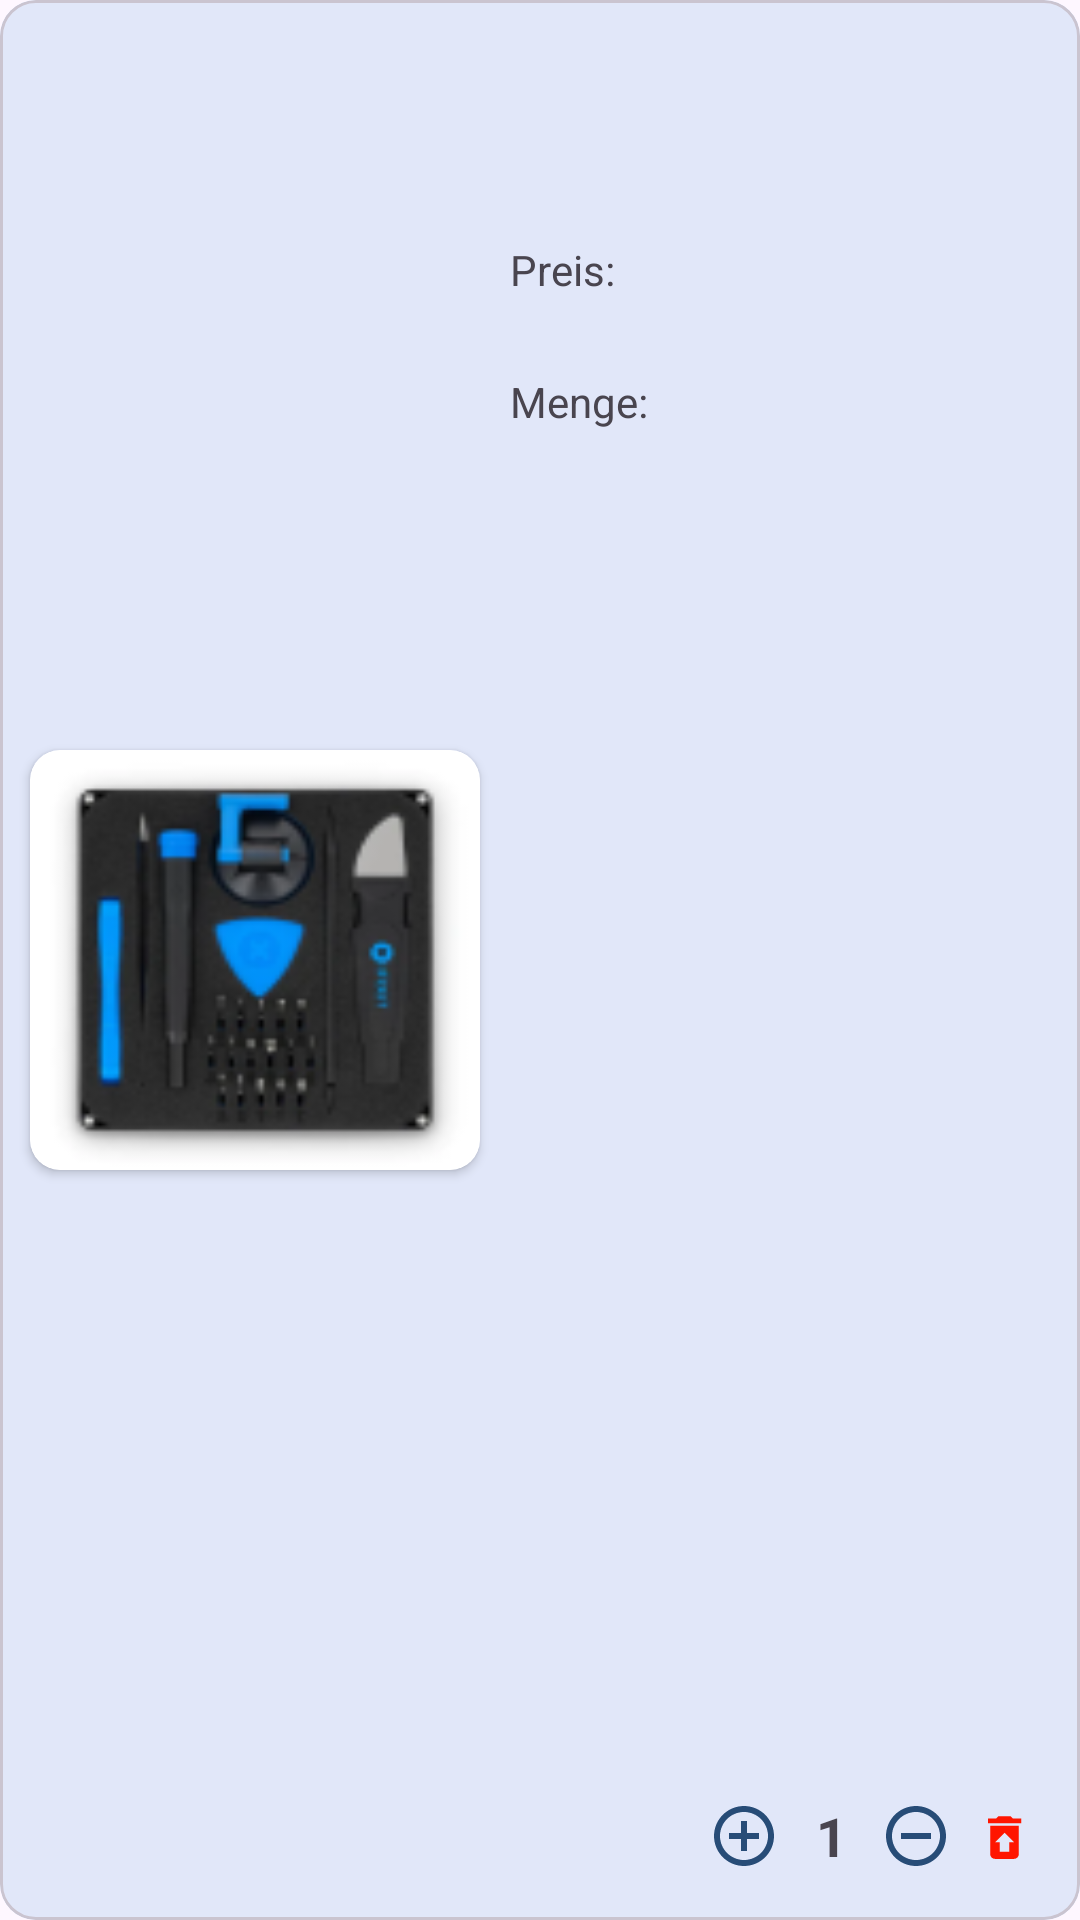

Android layout source for this screen:
<!-- AndroidManifest.xml: application theme Theme.AbschlussAufgabe -->
<!-- res/layout/warenkorb_list_item.xml -->
<?xml version="1.0" encoding="utf-8"?>
<layout xmlns:android="http://schemas.android.com/apk/res/android"
    xmlns:app="http://schemas.android.com/apk/res-auto"
    xmlns:tools="http://schemas.android.com/tools">

    <data>

    </data>

    <com.google.android.material.card.MaterialCardView
        android:id="@+id/mcv_item_warenkorb"
        android:layout_width="match_parent"
        android:layout_margin="5dp"
        android:backgroundTint="@color/appcolor"
        android:layout_height="wrap_content">


        <androidx.constraintlayout.widget.ConstraintLayout
            android:id="@+id/cl_element"
            android:layout_width="match_parent"
            android:layout_height="match_parent"
            android:background="@color/appcolor">


            <androidx.cardview.widget.CardView
                android:id="@+id/cardViewPicturewarenkorb"
                android:layout_width="150dp"
                android:layout_height="140dp"
                android:layout_marginStart="10dp"
                android:layout_marginTop="10dp"
                android:layout_marginBottom="10dp"
                app:cardCornerRadius="10dp"
                app:layout_constraintBottom_toBottomOf="parent"
                app:layout_constraintStart_toStartOf="parent"
                app:layout_constraintTop_toTopOf="parent">


                <ImageView
                    android:id="@+id/iv_item"
                    android:layout_width="150dp"
                    android:layout_height="140dp"
                    android:gravity="left"
                    android:scaleType="fitXY"
                    app:layout_constraintStart_toStartOf="parent"
                    app:layout_constraintTop_toTopOf="parent"
                    app:srcCompat="@drawable/image5" />


            </androidx.cardview.widget.CardView>


            <TextView
                android:id="@+id/tv_productname"
                android:layout_width="wrap_content"
                android:layout_height="wrap_content"
                android:layout_marginStart="10dp"
                android:layout_marginTop="28dp"
                android:textColor="@color/black"
                android:textSize="15sp"
                android:textStyle="bold"
                app:layout_constraintEnd_toEndOf="parent"
                app:layout_constraintHorizontal_bias="0.0"
                app:layout_constraintStart_toEndOf="@+id/cardViewPicturewarenkorb"
                app:layout_constraintTop_toTopOf="parent"
                tools:text="@string/kit1" />

            <TextView
                android:id="@+id/tv_price"
                android:layout_width="wrap_content"
                android:layout_height="wrap_content"
                android:layout_marginStart="10sp"
                android:layout_marginTop="32dp"
                android:text="Preis:"
                app:layout_constraintBottom_toTopOf="@+id/tv_menge"
                app:layout_constraintStart_toEndOf="@+id/cardViewPicturewarenkorb"
                app:layout_constraintTop_toBottomOf="@+id/tv_productname"
                app:layout_constraintVertical_bias="0.0" />

            <TextView
                android:id="@+id/tv_size"
                android:layout_width="50dp"
                android:layout_height="20dp"
                android:layout_marginStart="10sp"
                android:layout_marginTop="76dp"
                android:text="Menge:"
                app:layout_constraintStart_toEndOf="@+id/cardViewPicturewarenkorb"
                app:layout_constraintTop_toBottomOf="@+id/tv_productname" />

            <ImageView
                android:id="@+id/iv_pluscircle"
                android:layout_width="wrap_content"
                android:layout_height="wrap_content"
                android:layout_marginEnd="100dp"
                android:layout_marginBottom="16dp"
                app:layout_constraintBottom_toBottomOf="parent"
                app:layout_constraintEnd_toEndOf="parent"
                app:srcCompat="@drawable/baseline_add_circle_outline_24" />

            <ImageView
                android:id="@+id/iv_minuscircle"
                android:layout_width="wrap_content"
                android:layout_height="wrap_content"
                android:layout_marginEnd="32dp"
                android:layout_marginBottom="16dp"
                app:layout_constraintBottom_toBottomOf="parent"
                app:layout_constraintEnd_toEndOf="parent"
                app:layout_constraintStart_toEndOf="@+id/tv_menge"
                app:srcCompat="@drawable/baseline_remove_circle_outline_24" />

            <TextView
                android:id="@+id/tv_menge"
                android:layout_width="wrap_content"
                android:layout_height="wrap_content"
                android:layout_marginStart="12dp"
                android:layout_marginBottom="16dp"
                android:text="1"
                android:textSize="18sp"
                android:textStyle="bold"
                app:layout_constraintBottom_toBottomOf="parent"
                app:layout_constraintStart_toEndOf="@+id/iv_pluscircle" />

            <ImageView
                android:id="@+id/iv_trash"
                android:layout_width="19dp"
                android:layout_height="23dp"
                android:layout_marginBottom="16dp"
                app:layout_constraintBottom_toBottomOf="parent"
                app:layout_constraintEnd_toEndOf="parent"
                app:layout_constraintHorizontal_bias="0.333"
                app:layout_constraintStart_toEndOf="@+id/iv_minuscircle"
                app:srcCompat="@drawable/baseline_restore_from_trash_24" />


        </androidx.constraintlayout.widget.ConstraintLayout>

    </com.google.android.material.card.MaterialCardView>
</layout>
<!-- resources referenced by this layout -->
<resources>
  <color name="appcolor">#E1E7F9</color>
  <color name="black">#FF000000</color>
  <!-- drawable baseline_add_circle_outline_24 (drawable) -->
  <vector android:height="24dp" android:tint="@color/colourButton"
      android:viewportHeight="24" android:viewportWidth="24"
      android:width="24dp" xmlns:android="http://schemas.android.com/apk/res/android">
      <path android:fillColor="@android:color/white" android:pathData="M13,7h-2v4L7,11v2h4v4h2v-4h4v-2h-4L13,7zM12,2C6.48,2 2,6.48 2,12s4.48,10 10,10 10,-4.48 10,-10S17.52,2 12,2zM12,20c-4.41,0 -8,-3.59 -8,-8s3.59,-8 8,-8 8,3.59 8,8 -3.59,8 -8,8z"/>
  </vector>
  <!-- drawable baseline_remove_circle_outline_24 (drawable) -->
  <vector android:height="24dp" android:tint="@color/colourButton"
      android:viewportHeight="24" android:viewportWidth="24"
      android:width="24dp" xmlns:android="http://schemas.android.com/apk/res/android">
      <path android:fillColor="@android:color/white" android:pathData="M7,11v2h10v-2L7,11zM12,2C6.48,2 2,6.48 2,12s4.48,10 10,10 10,-4.48 10,-10S17.52,2 12,2zM12,20c-4.41,0 -8,-3.59 -8,-8s3.59,-8 8,-8 8,3.59 8,8 -3.59,8 -8,8z"/>
  </vector>
  <!-- drawable baseline_restore_from_trash_24 (drawable) -->
  <vector android:height="24dp" android:tint="#FF1500"
      android:viewportHeight="24" android:viewportWidth="24"
      android:width="24dp" xmlns:android="http://schemas.android.com/apk/res/android">
      <path android:fillColor="@android:color/white" android:pathData="M19,4h-3.5l-1,-1h-5l-1,1L5,4v2h14zM6,7v12c0,1.1 0.9,2 2,2h8c1.1,0 2,-0.9 2,-2L18,7L6,7zM14,14v4h-4v-4L8,14l4,-4 4,4h-2z"/>
  </vector>
  <!-- drawable image5: png bitmap (drawable, 13182 bytes) -->
  <string name="kit1">Pro Tech Toolkit</string>
  <style name="Theme.AbschlussAufgabe" parent="Base.Theme.AbschlussAufgabe" />
  <color name="colourButton">#274C77</color>
  <style name="Base.Theme.AbschlussAufgabe" parent="Theme.Material3.DayNight.NoActionBar">
          
          <item name="colorPrimary">@color/colourButton</item>
          <item name="colorOnPrimary">@color/appcolor</item>
      </style>
</resources>
